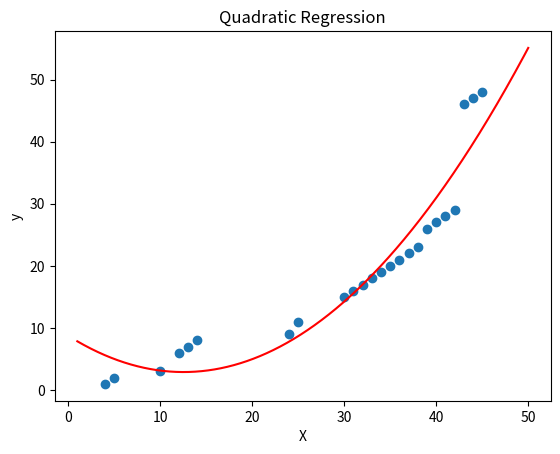

This chart was generated by the following Python code:
import numpy as np
import math
import random
import matplotlib.pyplot as plt

# Generate random data
X = [4, 5, 10, 12, 13, 14, 24, 25, 30, 31, 32, 33,
     34, 35, 36, 37, 38, 39, 40, 41, 42, 43, 44, 45]
y = [1, 2, 3, 6, 7, 8, 9, 11, 15, 16, 17, 18,
     19, 20, 21, 22, 23, 26, 27, 28, 29, 46, 47, 48]

# Convert to numpy arrays for efficient operations
X = np.array(X)
y = np.array(y)
X_square = X**2  # More efficient than list comprehension

plt.scatter(X, y)

# Create feature matrix using numpy operations
X_features = np.column_stack([X_square, X, np.ones(len(X))])

# Normal equation solution (more efficient)
coefficients = np.linalg.inv(X_features.T @ X_features) @ X_features.T @ y
print("Coefficients:", coefficients)

# Prediction
x_buffer = np.linspace(1, 50, 10000)
y_buffer = coefficients[0]*x_buffer**2 + coefficients[1]*x_buffer + coefficients[2]

plt.plot(x_buffer, y_buffer, color='red')
plt.title('Quadratic Regression')
plt.xlabel('X')
plt.ylabel('y')
plt.show()

# Calculate R-squared
y_pred = X_features @ coefficients
ss_res = np.sum((y - y_pred)**2)
ss_tot = np.sum((y - np.mean(y))**2)
r_squared = 1 - (ss_res / ss_tot)
print(f"R-squared: {r_squared:.4f}")
